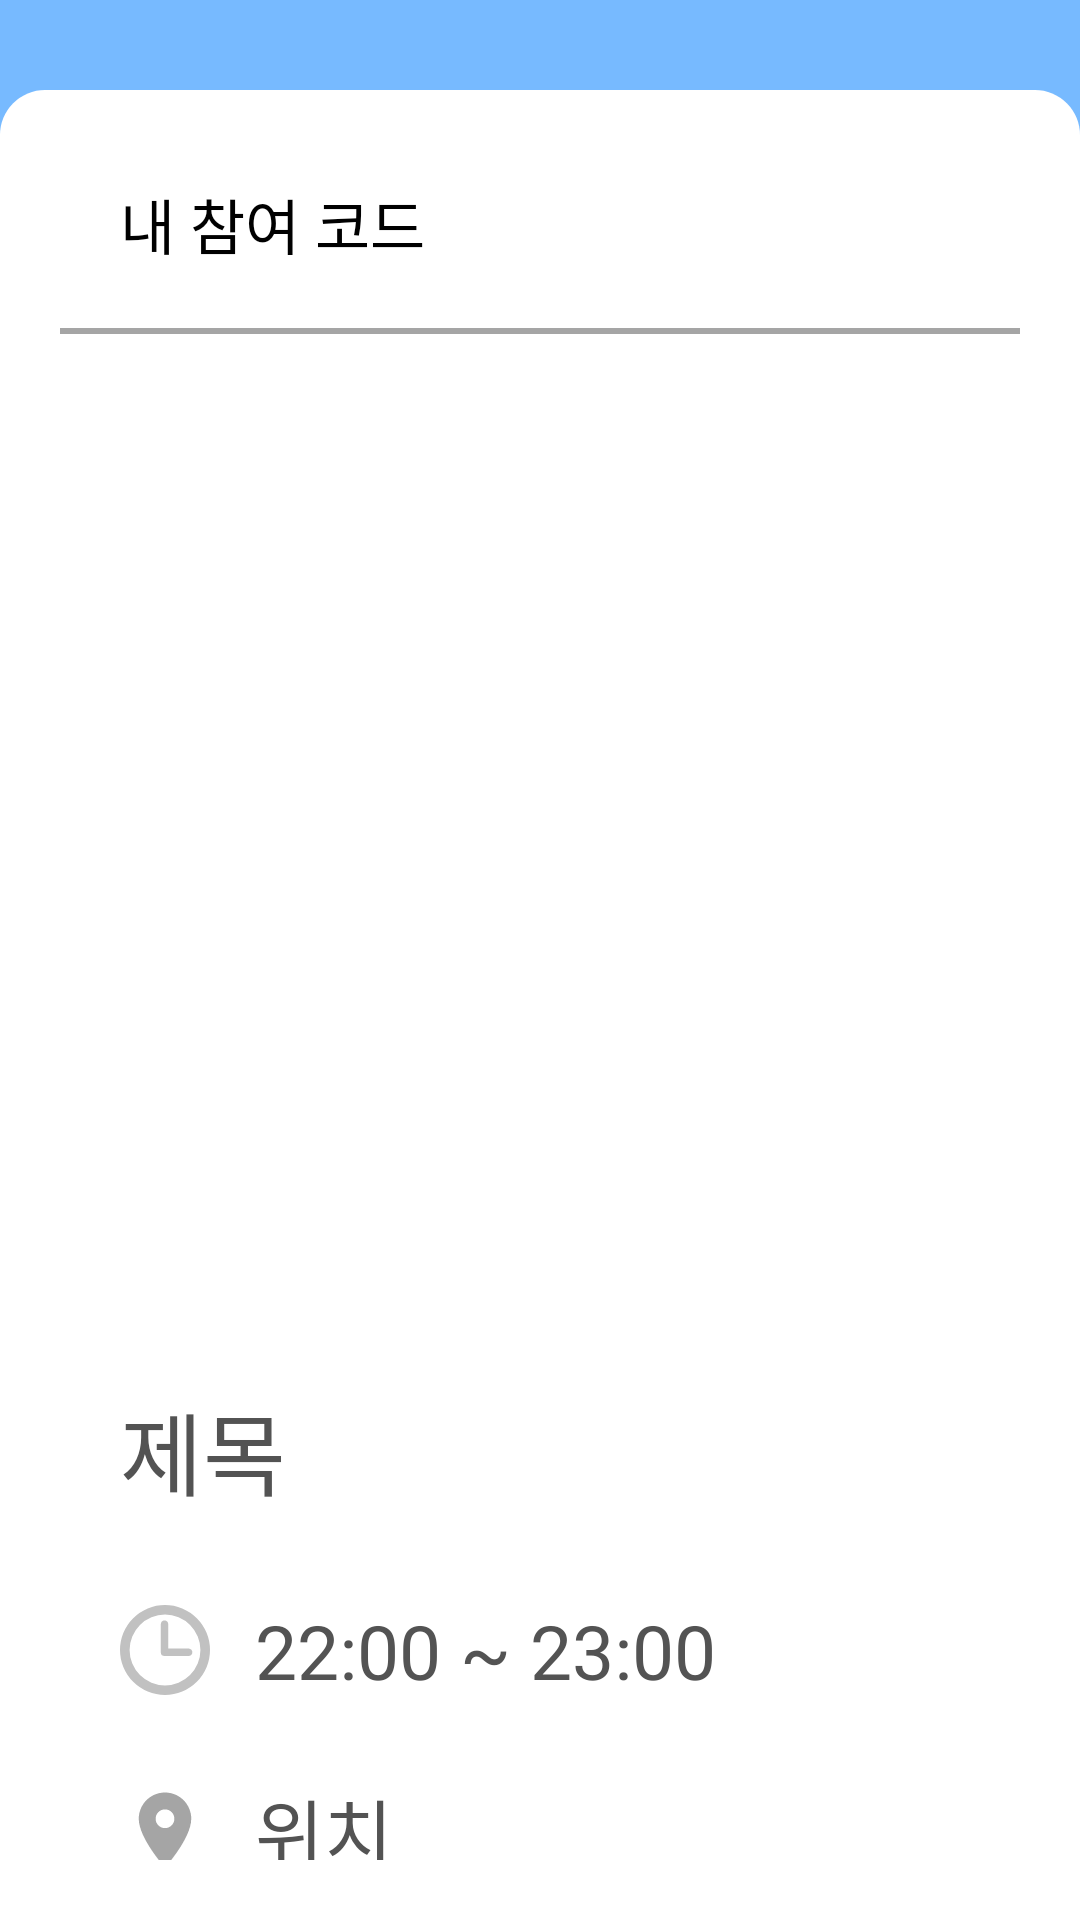

Reconstruct the res/layout file that produces this screen, plus the resources it refers to.
<!-- AndroidManifest.xml: application theme AppTheme -->
<!-- res/layout/qr_activity.xml -->
<?xml version="1.0" encoding="utf-8"?>
<layout xmlns:tools="http://schemas.android.com/tools"
    xmlns:app="http://schemas.android.com/apk/res-auto"
    xmlns:android="http://schemas.android.com/apk/res/android">
<androidx.constraintlayout.widget.ConstraintLayout
    android:layout_width="match_parent"
    android:layout_height="match_parent"
    android:background="@color/colorPrimary"
    tools:context=".view.activity.PlaceActivity">

    <androidx.constraintlayout.widget.ConstraintLayout
        android:layout_width="0dp"
        android:layout_height="0dp"
        android:layout_marginTop="30dp"
        android:padding="20dp"
        android:background="@drawable/background_main"
        app:layout_constraintBottom_toBottomOf="parent"
        app:layout_constraintEnd_toEndOf="parent"
        app:layout_constraintStart_toStartOf="parent"
        app:layout_constraintTop_toTopOf="parent">

        <ImageView
            android:id="@+id/back"
            android:layout_width="25dp"
            android:layout_height="25dp"
            android:src="@drawable/ic_close_black_24dp"
            app:layout_constraintTop_toTopOf="parent"
            app:layout_constraintEnd_toEndOf="parent"/>

        <TextView
            android:id="@+id/textView2"
            android:layout_width="match_parent"
            android:layout_height="wrap_content"
            android:fontFamily="@font/nanum_squareeb"
            android:paddingLeft="20dp"
            android:paddingVertical="10dp"
            android:text="내 참여 코드"
            android:textColor="#000"
            android:textSize="20dp"
            app:layout_constraintEnd_toEndOf="parent"
            app:layout_constraintStart_toStartOf="parent"
            app:layout_constraintTop_toTopOf="parent" />

        <LinearLayout
            android:id="@+id/linearLayout"
            android:layout_width="match_parent"
            android:layout_height="2dp"
            android:layout_marginTop="10dp"
            android:background="@color/colorTextHint"
            app:layout_constraintTop_toBottomOf="@+id/textView2"
            tools:layout_editor_absoluteX="40dp"></LinearLayout>

        <ImageView
            android:id="@+id/qr"
            android:layout_width="180dp"
            android:layout_height="180dp"
            android:src="@drawable/qr"
            android:layout_marginTop="60dp"
            app:layout_constraintEnd_toEndOf="parent"
            app:layout_constraintStart_toStartOf="parent"
            app:layout_constraintTop_toBottomOf="@+id/linearLayout" />

        <TextView
            android:id="@+id/title"
            android:layout_width="0dp"
            android:layout_height="wrap_content"
            android:layout_marginTop="110dp"
            android:layout_marginStart="20dp"
            android:layout_marginEnd="20dp"
            android:fontFamily="@font/nanum_squareeb"
            android:text="제목"
            android:singleLine="true"
            android:textColor="@color/colorText"
            android:textSize="30dp"
            app:layout_constraintEnd_toEndOf="@+id/linearLayout"
            app:layout_constraintStart_toStartOf="@+id/linearLayout"
            app:layout_constraintTop_toBottomOf="@+id/qr" />

        <ImageView
            android:id="@+id/imageView3"
            android:layout_width="30dp"
            android:layout_height="30dp"
            android:layout_marginTop="30dp"
            android:src="@drawable/ic_clock"
            app:layout_constraintStart_toStartOf="@+id/title"
            app:layout_constraintTop_toBottomOf="@+id/title" />

        <TextView
            android:id="@+id/time"
            android:layout_width="0dp"
            android:layout_height="wrap_content"
            android:layout_marginStart="15dp"
            android:layout_marginEnd="8dp"
            android:fontFamily="@font/nanum_squareeb"
            android:text="22:00 ~ 23:00"
            android:textColor="@color/colorText"
            android:textSize="25dp"
            app:layout_constraintBottom_toBottomOf="@+id/imageView3"
            app:layout_constraintEnd_toEndOf="@+id/title"
            app:layout_constraintStart_toEndOf="@+id/imageView3"
            app:layout_constraintTop_toTopOf="@+id/imageView3" />

        <ImageView
            android:id="@+id/imageView4"
            android:layout_width="30dp"
            android:layout_height="30dp"
            android:layout_marginTop="30dp"
            android:src="@drawable/ic_location_on_black_24dp"
            app:layout_constraintStart_toStartOf="@+id/imageView3"
            app:layout_constraintTop_toBottomOf="@+id/imageView3" />

        <TextView
            android:id="@+id/location"
            android:layout_width="0dp"
            android:layout_height="wrap_content"
            android:layout_marginStart="15dp"
            android:fontFamily="@font/nanum_squareeb"
            android:text="위치"
            android:textColor="@color/colorText"
            android:textSize="25dp"
            app:layout_constraintBottom_toBottomOf="@+id/imageView4"
            app:layout_constraintEnd_toEndOf="@+id/time"
            app:layout_constraintStart_toEndOf="@+id/imageView4"
            app:layout_constraintTop_toTopOf="@+id/imageView4" />

    </androidx.constraintlayout.widget.ConstraintLayout>

</androidx.constraintlayout.widget.ConstraintLayout>
</layout>
<!-- resources referenced by this layout -->
<resources>
  <color name="colorPrimary">#77BAFF</color>
  <color name="colorText">#535353</color>
  <color name="colorTextHint">#A5A5A5</color>
  <!-- drawable background_main (drawable) -->
  <?xml version="1.0" encoding="utf-8"?>
  <layer-list xmlns:android="http://schemas.android.com/apk/res/android">
  
  
      <item>
  
          <shape android:shape="rectangle">
              <solid android:color="@android:color/white" />
              <corners android:topRightRadius="15dp"
                  android:topLeftRadius="15dp"/>
          </shape>
      </item>
  </layer-list>
  <!-- drawable ic_clock (drawable) -->
  <vector android:height="24dp" android:viewportHeight="9"
      android:viewportWidth="9" android:width="24dp" xmlns:android="http://schemas.android.com/apk/res/android">
      <path android:fillColor="#c1c1c1" android:pathData="M4.5,0A4.5,4.5 0,1 0,9 4.5,4.505 4.505,0 0,0 4.5,0ZM4.5,8.042A3.542,3.542 0,1 1,8.043 4.5,3.547 3.547,0 0,1 4.5,8.042Z"/>
      <path android:fillColor="#c1c1c1" android:pathData="M6.845,4.361L4.823,4.361L4.823,1.929a0.371,0.371 0,1 0,-0.741 0L4.082,4.729a0.371,0.371 0,0 0,0.371 0.371h2.393a0.371,0.371 0,1 0,0 -0.741Z"/>
  </vector>
  <!-- drawable ic_location_on_black_24dp (drawable) -->
  <vector android:height="24dp" android:tint="#A5A5A5"
      android:viewportHeight="24.0" android:viewportWidth="24.0"
      android:width="24dp" xmlns:android="http://schemas.android.com/apk/res/android">
      <path android:fillColor="#FF000000" android:pathData="M12,2C8.13,2 5,5.13 5,9c0,5.25 7,13 7,13s7,-7.75 7,-13c0,-3.87 -3.13,-7 -7,-7zM12,11.5c-1.38,0 -2.5,-1.12 -2.5,-2.5s1.12,-2.5 2.5,-2.5 2.5,1.12 2.5,2.5 -1.12,2.5 -2.5,2.5z"/>
  </vector>
  <style name="AppTheme" parent="Theme.AppCompat.Light.DarkActionBar">
          
          <item name="windowActionBar">false</item>
          <item name="windowNoTitle">true</item>
          <item name="android:windowIsTranslucent">false</item>
  
          <item name="colorPrimary">@color/colorPrimary</item>
          <item name="colorPrimaryDark">@color/colorPrimaryDark</item>
          <item name="colorAccent">@color/colorAccent</item>
          <item name="colorControlNormal">@color/colorText</item>
      </style>
  <color name="colorPrimaryDark">#5F5F5F</color>
  <color name="colorAccent">#77BAFF</color>
</resources>
